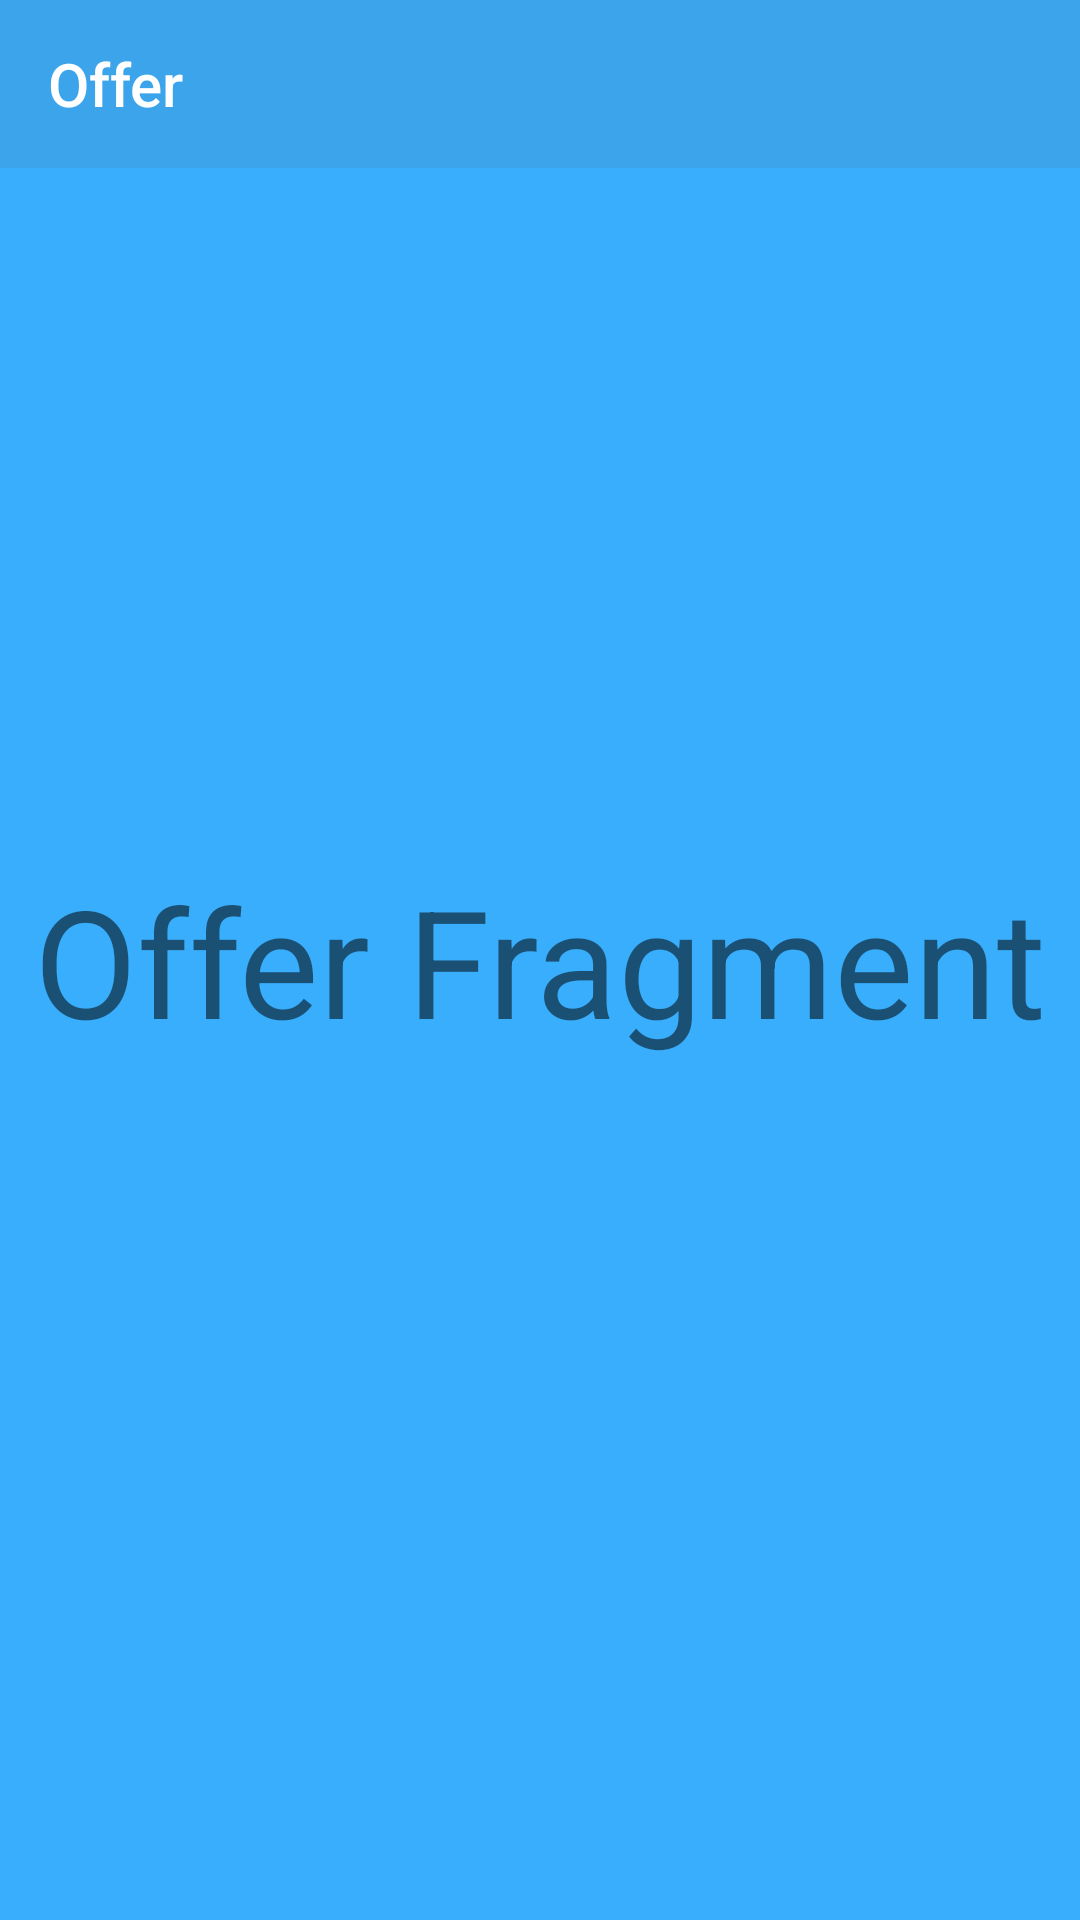

The Android layout XML behind this screen, and the referenced resources:
<!-- AndroidManifest.xml: application theme AppTheme -->
<!-- res/layout/fragment_offer.xml -->
<?xml version="1.0" encoding="utf-8"?>
<layout>
<androidx.constraintlayout.widget.ConstraintLayout xmlns:android="http://schemas.android.com/apk/res/android"
    xmlns:tools="http://schemas.android.com/tools"
    android:layout_width="match_parent"
    android:layout_height="match_parent"
    xmlns:app="http://schemas.android.com/apk/res-auto"
    android:background="@color/colorapp"
    tools:context=".screen.offer.OfferFragment">
    <androidx.appcompat.widget.Toolbar
        android:id="@+id/toolbar_profile"
        android:layout_width="match_parent"
        app:title="Offer"
        app:titleTextColor="@color/white"
        android:layout_height="?attr/actionBarSize"
        android:backgroundTint="@color/colorAccent"
        android:background="@color/colorapp"
        app:layout_constraintEnd_toEndOf="parent"
        app:layout_constraintHorizontal_bias="0.5"
        app:layout_constraintStart_toStartOf="parent"
        app:layout_constraintTop_toTopOf="parent"/>

    <TextView
        android:layout_width="match_parent"
        android:layout_height="wrap_content"
        android:text="Offer Fragment"
        android:textSize="50sp"
        android:gravity="center_horizontal"
        app:layout_constraintBottom_toBottomOf="parent"
        app:layout_constraintTop_toTopOf="parent"
        tools:layout_editor_absoluteX="0dp" />

</androidx.constraintlayout.widget.ConstraintLayout>
</layout>
<!-- resources referenced by this layout -->
<resources>
  <color name="colorAccent">#3BA4EA</color>
  <color name="colorapp">#39aefc</color>
  <color name="white">#fff</color>
  <style name="AppTheme" parent="Theme.AppCompat.Light.NoActionBar">
          
          <item name="colorPrimary">@color/colorapp</item>
          <item name="colorPrimaryDark">@color/colordarkapp</item>
          <item name="colorAccent">@color/colorAccent</item>
  
      </style>
  <color name="colordarkapp">#3BA4EA</color>
</resources>
